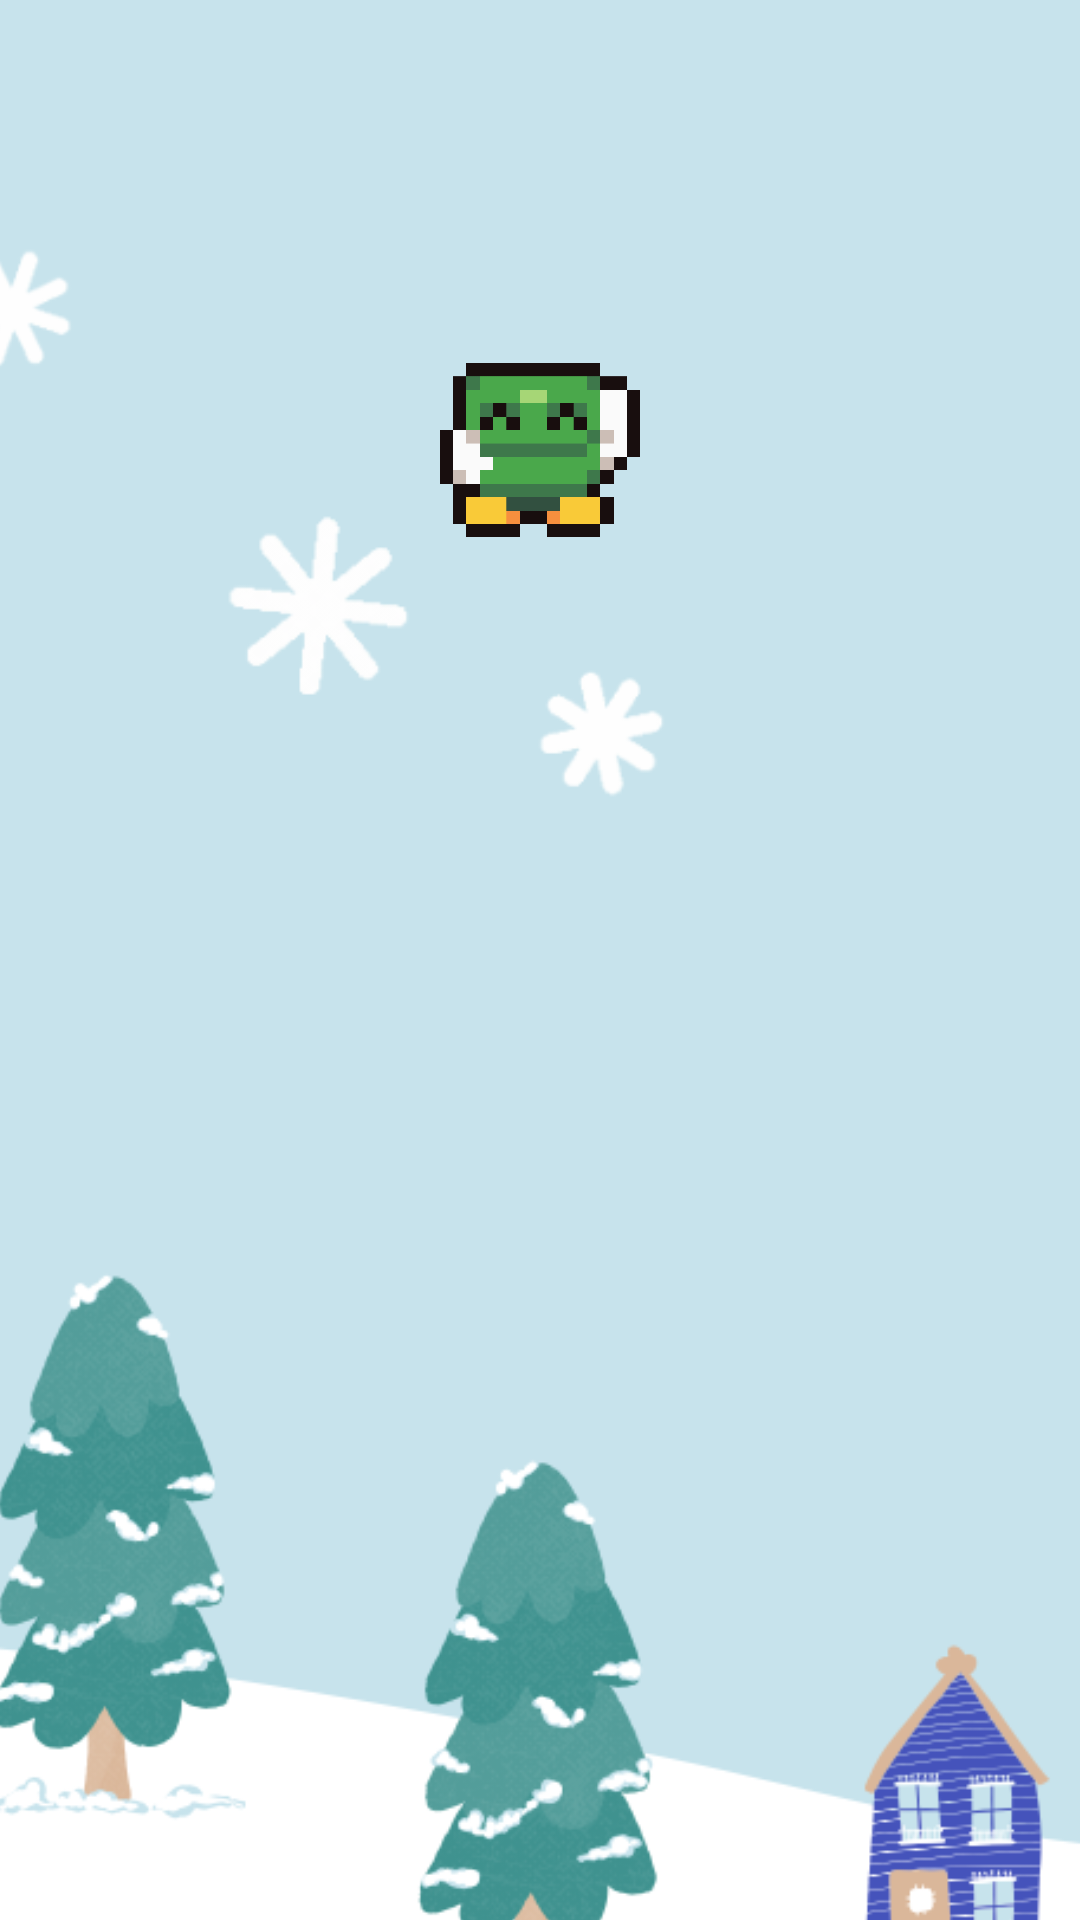

Here is an Android app screen rendered from its layout file. Give the layout XML and the strings, colors and styles it references.
<!-- AndroidManifest.xml: application theme Theme.JustSlidin -->
<!-- res/layout/activity_end_screen.xml -->
<?xml version="1.0" encoding="utf-8"?>
<androidx.constraintlayout.widget.ConstraintLayout
    xmlns:android="http://schemas.android.com/apk/res/android"
    xmlns:app="http://schemas.android.com/apk/res-auto"
    xmlns:tools="http://schemas.android.com/tools"
    android:id="@+id/StartScreen"
    android:layout_width="match_parent"
    android:layout_height="match_parent"
    tools:context=".MainMenu">

    <ImageView
        android:id="@+id/mainMenuBackground"
        android:layout_width="484dp"
        android:layout_height="813dp"
        app:layout_constraintBottom_toBottomOf="parent"
        app:layout_constraintEnd_toEndOf="parent"
        app:layout_constraintStart_toStartOf="parent"
        app:layout_constraintTop_toTopOf="parent"
        app:srcCompat="@drawable/main_menu_background" />

    <ImageView
        android:id="@+id/imageView"
        android:layout_width="102dp"
        android:layout_height="58dp"
        app:layout_constraintBottom_toBottomOf="parent"
        app:layout_constraintEnd_toEndOf="parent"
        app:layout_constraintHorizontal_bias="0.5"
        app:layout_constraintStart_toStartOf="parent"
        app:layout_constraintTop_toTopOf="parent"
        app:layout_constraintVertical_bias="0.208"
        app:srcCompat="@mipmap/player_coin"
        tools:ignore="ContentDescription" />

    <TextView
        android:id="@+id/result_text"
        android:layout_width="317dp"
        android:layout_height="51dp"
        android:fontFamily="casual"
        android:textAlignment="center"
        android:textColor="#000000"
        android:textSize="36sp"
        android:textStyle="bold"
        app:layout_constraintBottom_toBottomOf="parent"
        app:layout_constraintEnd_toEndOf="parent"
        app:layout_constraintStart_toStartOf="parent"
        app:layout_constraintTop_toTopOf="parent" />

</androidx.constraintlayout.widget.ConstraintLayout>
<!-- resources referenced by this layout -->
<resources>
  <!-- drawable main_menu_background: png bitmap (drawable, 103954 bytes) -->
  <!-- mipmap player_coin: png bitmap (mipmap-hdpi, 19932 bytes) -->
  <style name="Theme.JustSlidin" parent="Theme.MaterialComponents.DayNight.DarkActionBar">
          
          <item name="colorPrimary">@color/purple_500</item>
          <item name="colorPrimaryVariant">@color/purple_700</item>
          <item name="colorOnPrimary">@color/white</item>
          
          <item name="colorSecondary">@color/teal_200</item>
          <item name="colorSecondaryVariant">@color/teal_700</item>
          <item name="colorOnSecondary">@color/black</item>
          
          <item name="android:statusBarColor" tools:targetApi="l">?attr/colorPrimaryVariant</item>
          
      </style>
  <!-- not gathered from this repository: default colours our renderer supplied (Android Studio template values) -->
  <color name="purple_500">#FF6200EE</color>
  <color name="purple_700">#FF3700B3</color>
  <color name="teal_200">#FF03DAC5</color>
  <color name="teal_700">#FF018786</color>
  <color name="black">#FF000000</color>
  <color name="white">#FFFFFFFF</color>
</resources>
